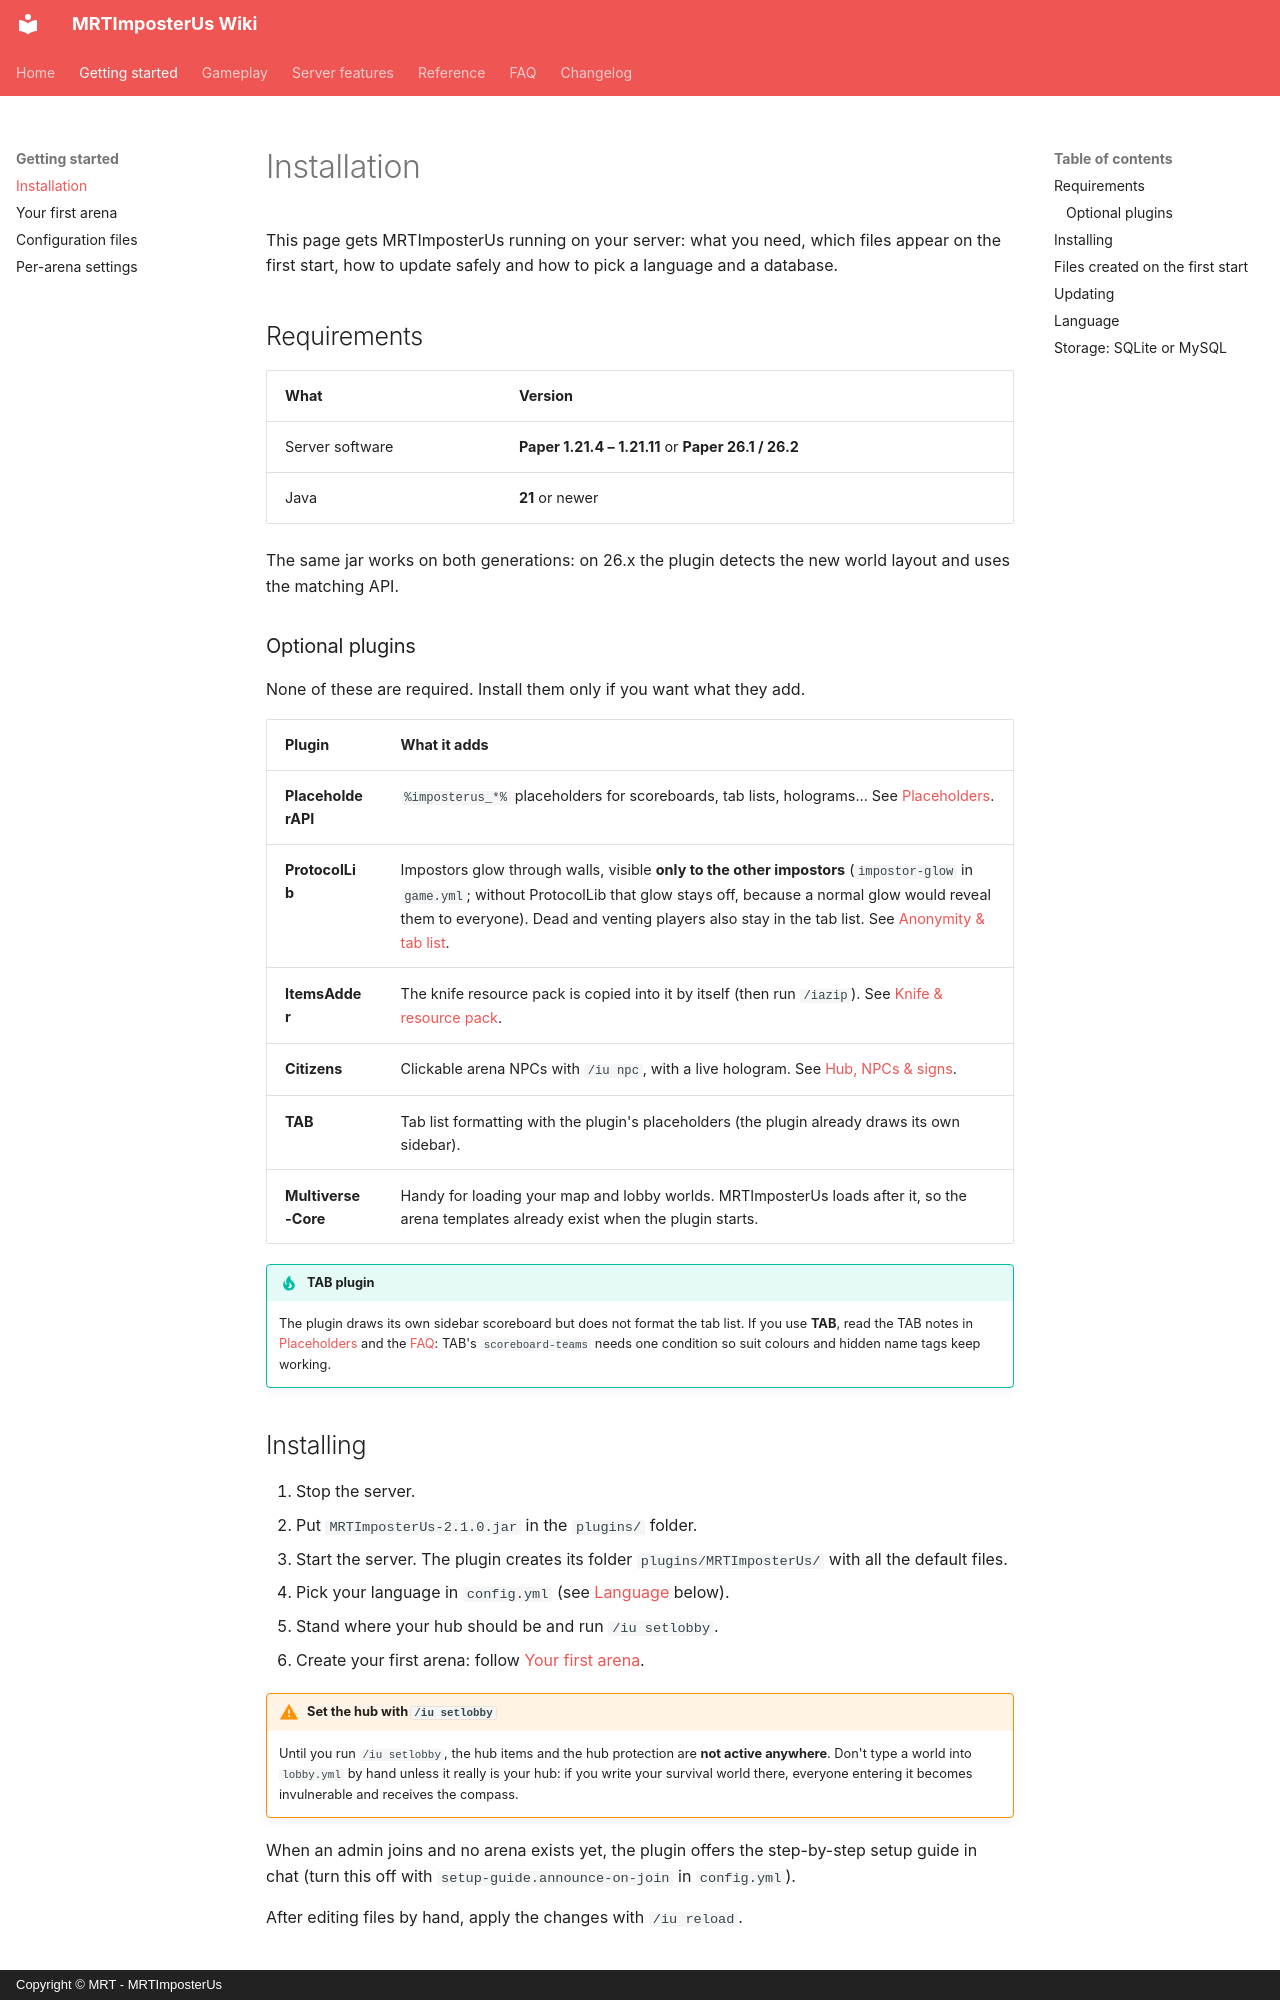

repository: Giuseppe-Marco/mrtimposterus-wiki · page: getting-started/installation/index.html · generator: mkdocs · copyright: Copyright © MRT - MRTImposterUs

# Installation

This page gets MRTImposterUs running on your server: what you need, which files appear on the first start, how to update safely and how to pick a language and a database.

## Requirements

| What | Version |
|---|---|
| Server software | **Paper 1.21.4 – 1.21.11** or **Paper 26.1 / 26.2** |
| Java | **21** or newer |

The same jar works on both generations: on 26.x the plugin detects the new world layout and uses the matching API.

### Optional plugins

None of these are required. Install them only if you want what they add.

| Plugin | What it adds |
|---|---|
| **PlaceholderAPI** | `%imposterus_*%` placeholders for scoreboards, tab lists, holograms... See [Placeholders](../reference/placeholders.md). |
| **ProtocolLib** | Impostors glow through walls, visible **only to the other impostors** (`impostor-glow` in `game.yml`; without ProtocolLib that glow stays off, because a normal glow would reveal them to everyone). Dead and venting players also stay in the tab list. See [Anonymity & tab list](../gameplay/anonymity.md). |
| **ItemsAdder** | The knife resource pack is copied into it by itself (then run `/iazip`). See [Knife & resource pack](../gameplay/knife.md). |
| **Citizens** | Clickable arena NPCs with `/iu npc`, with a live hologram. See [Hub, NPCs & signs](../features/hub.md). |
| **TAB** | Tab list formatting with the plugin's placeholders (the plugin already draws its own sidebar). |
| **Multiverse-Core** | Handy for loading your map and lobby worlds. MRTImposterUs loads after it, so the arena templates already exist when the plugin starts. |

!!! tip "TAB plugin"
    The plugin draws its own sidebar scoreboard but does not format the tab list. If you use **TAB**, read the TAB notes in [Placeholders](../reference/placeholders.md#names-and-colours-with-the-tab-plugin) and the [FAQ](../faq.md): TAB's `scoreboard-teams` needs one condition so suit colours and hidden name tags keep working.

## Installing

1. Stop the server.
2. Put `MRTImposterUs-2.1.0.jar` in the `plugins/` folder.
3. Start the server. The plugin creates its folder `plugins/MRTImposterUs/` with all the default files.
4. Pick your language in `config.yml` (see [Language](#language) below).
5. Stand where your hub should be and run `/iu setlobby`.
6. Create your first arena: follow [Your first arena](first-arena.md).

!!! warning "Set the hub with `/iu setlobby`"
    Until you run `/iu setlobby`, the hub items and the hub protection are **not active anywhere**. Don't type a world into `lobby.yml` by hand unless it really is your hub: if you write your survival world there, everyone entering it becomes invulnerable and receives the compass.

When an admin joins and no arena exists yet, the plugin offers the step-by-step setup guide in chat (turn this off with `setup-guide.announce-on-join` in `config.yml`).

After editing files by hand, apply the changes with `/iu reload`.
